Run: headless pygame with SDL's dummy video driver; simulated clock (each Clock.tick advances the game by its frame time, no real sleeping); random seed 0; keys injected as events and as key.get_pressed() state; no mouse input.
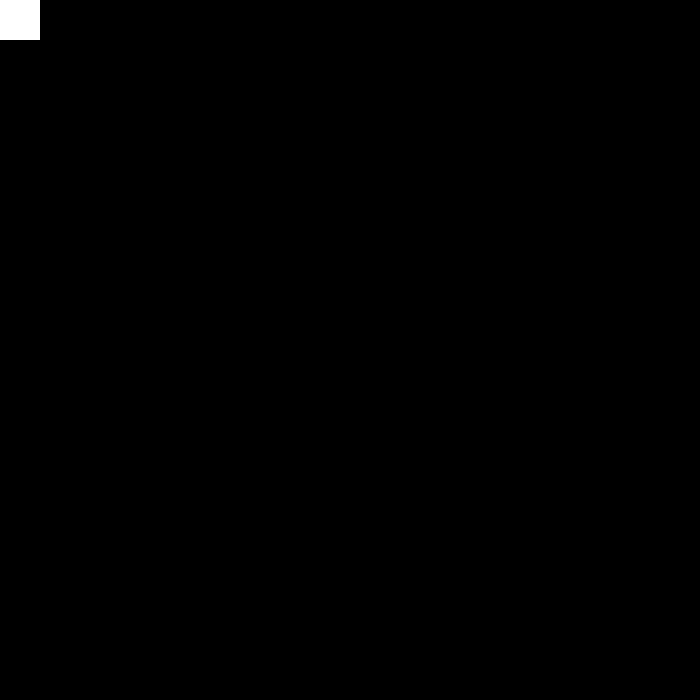
Frame 1 of 4 · flips 1–60 · no input
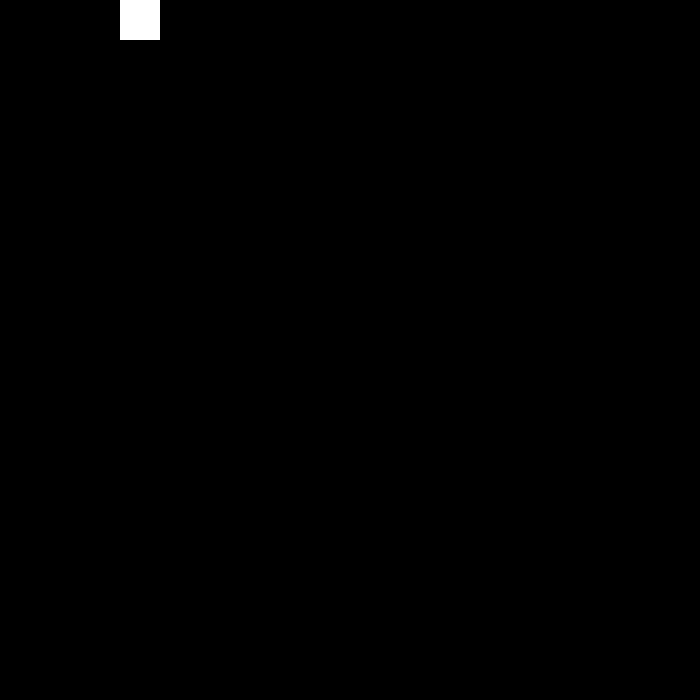
Frame 2 of 4 · flips 61–180 · tapped SPACE, RETURN · held RIGHT (→), D
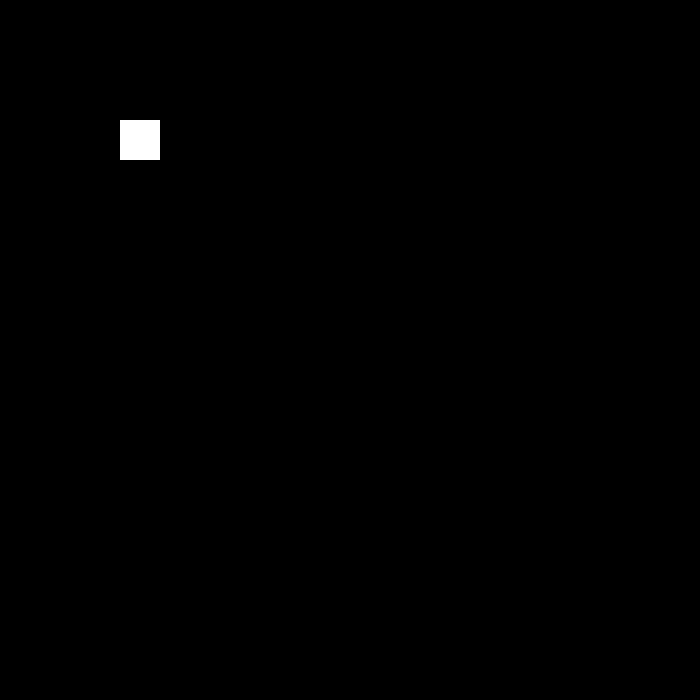
Frame 3 of 4 · flips 181–300 · held DOWN (↓), S
Frame 4 of 4 · flips 301–420 · held LEFT (←), A, UP (↑), W · screen same as frame 1, image omitted

The pygame program that drew these frames:

import pygame as p

p.init()

width=700
height=700

screen=p.display.set_mode((width,height))


size=40
pos=[0,0,size,size]

run=True

while run:
    for event in p.event.get():
        if event.type==p.QUIT:
            run=False

    key_event=p.key.get_pressed()
        
    
    if key_event[p.K_LEFT]:
        pos[0]-=1
        
    if key_event[p.K_RIGHT]:
        pos[0]+=1
        
    if key_event[p.K_DOWN]:
        pos[1]+=1
        
    if key_event[p.K_UP]:
        pos[1]-=1

    screen.fill((0,0,0))
    p.draw.rect(screen,(255,255,255),pos)
    p.display.update()
p.quit()
